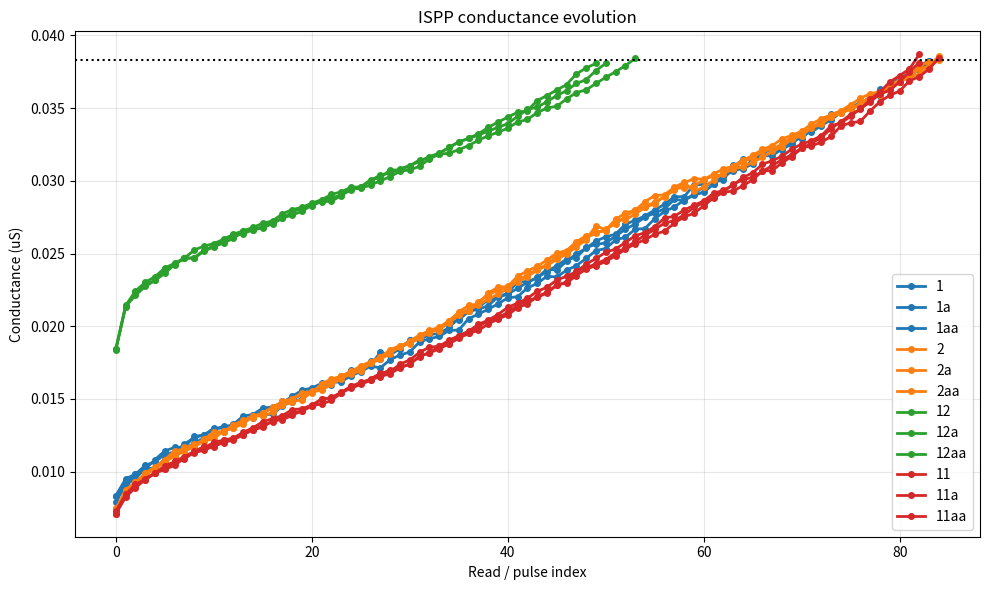

Python code for this plot:
import re
import matplotlib.pyplot as plt

runs = {
"1":"""
Current conductance: 0.000000007942950
Current conductance: 0.000000009062776
Current conductance: 0.000000009557583
Current conductance: 0.000000010208645
Current conductance: 0.000000010260730
Current conductance: 0.000000010859707
Current conductance: 0.000000011302427
Current conductance: 0.000000011562854
Current conductance: 0.000000011979532
Current conductance: 0.000000012318084
Current conductance: 0.000000012578509
Current conductance: 0.000000012760806
Current conductance: 0.000000013203529
Current conductance: 0.000000013385824
Current conductance: 0.000000013880633
Current conductance: 0.000000013906674
Current conductance: 0.000000013958759
Current conductance: 0.000000014531694
Current conductance: 0.000000014818159
Current conductance: 0.000000015000458
Current conductance: 0.000000015573391
Current conductance: 0.000000015677562
Current conductance: 0.000000016146325
Current conductance: 0.000000016172370
Current conductance: 0.000000016615090
Current conductance: 0.000000016875514
Current conductance: 0.000000017266151
Current conductance: 0.000000017135941
Current conductance: 0.000000017708873
Current conductance: 0.000000018021383
Current conductance: 0.000000018229724
Current conductance: 0.000000018932869
Current conductance: 0.000000019141208
Current conductance: 0.000000019297463
Current conductance: 0.000000019714143
Current conductance: 0.000000019740185
Current conductance: 0.000000020521460
Current conductance: 0.000000020833969
Current conductance: 0.000000021172520
Current conductance: 0.000000021537115
Current conductance: 0.000000021953795
Current conductance: 0.000000022031921
Current conductance: 0.000000022630898
Current conductance: 0.000000022943409
Current conductance: 0.000000023438215
Current conductance: 0.000000023386132
Current conductance: 0.000000023854895
Current conductance: 0.000000024167404
Current conductance: 0.000000024662210
Current conductance: 0.000000025209104
Current conductance: 0.000000025339315
Current conductance: 0.000000025938292
Current conductance: 0.000000026120588
Current conductance: 0.000000026667481
Current conductance: 0.000000026719565
Current conductance: 0.000000027396668
Current conductance: 0.000000027891478
Current conductance: 0.000000028203985
Current conductance: 0.000000028672751
Current conductance: 0.000000029011302
Current conductance: 0.000000029219642
Current conductance: 0.000000029766534
Current conductance: 0.000000030287385
Current conductance: 0.000000030678024
Current conductance: 0.000000030860317
Current conductance: 0.000000031433249
Current conductance: 0.000000031719718
Current conductance: 0.000000031719718
Current conductance: 0.000000032214526
Current conductance: 0.000000032500989
Current conductance: 0.000000033178097
Current conductance: 0.000000033360394
Current conductance: 0.000000033803115
Current conductance: 0.000000034193754
Current conductance: 0.000000034740648
Current conductance: 0.000000035105238
Current conductance: 0.000000035339621
Current conductance: 0.000000035574004
Current conductance: 0.000000036329233
Current conductance: 0.000000036381319
Current conductance: 0.000000036928210
Current conductance: 0.000000037162589
Current conductance: 0.000000037917825
Current conductance: 0.000000038256378
""",
"1a":"""
Current conductance: 0.000000008307545
Current conductance: 0.000000009192989
Current conductance: 0.000000009818008
Current conductance: 0.000000010443028
Current conductance: 0.000000010677409
Current conductance: 0.000000011198258
Current conductance: 0.000000011354513
Current conductance: 0.000000011901405
Current conductance: 0.000000012344127
Current conductance: 0.000000012526424
Current conductance: 0.000000012891019
Current conductance: 0.000000013125400
Current conductance: 0.000000013177486
Current conductance: 0.000000013646250
Current conductance: 0.000000013672293
Current conductance: 0.000000014219184
Current conductance: 0.000000014375440
Current conductance: 0.000000014844204
Current conductance: 0.000000014922330
Current conductance: 0.000000015365053
Current conductance: 0.000000015599435
Current conductance: 0.000000015937987
Current conductance: 0.000000015990071
Current conductance: 0.000000016563007
Current conductance: 0.000000016745302
Current conductance: 0.000000017161982
Current conductance: 0.000000017578662
Current conductance: 0.000000017734918
Current conductance: 0.000000018255765
Current conductance: 0.000000018464105
Current conductance: 0.000000019037039
Current conductance: 0.000000019063084
Current conductance: 0.000000019453719
Current conductance: 0.000000019479762
Current conductance: 0.000000019922483
Current conductance: 0.000000020547501
Current conductance: 0.000000021068351
Current conductance: 0.000000021302734
Current conductance: 0.000000021823583
Current conductance: 0.000000021979837
Current conductance: 0.000000022214220
Current conductance: 0.000000022604855
Current conductance: 0.000000023021537
Current conductance: 0.000000023360087
Current conductance: 0.000000023750726
Current conductance: 0.000000024167404
Current conductance: 0.000000024610127
Current conductance: 0.000000024714296
Current conductance: 0.000000025417444
Current conductance: 0.000000025625782
Current conductance: 0.000000025729952
Current conductance: 0.000000026198718
Current conductance: 0.000000026667481
Current conductance: 0.000000027032078
Current conductance: 0.000000027500837
Current conductance: 0.000000027787305
Current conductance: 0.000000028073774
Current conductance: 0.000000028724834
Current conductance: 0.000000028646708
Current conductance: 0.000000029089431
Current conductance: 0.000000029584237
Current conductance: 0.000000029948829
Current conductance: 0.000000030026957
Current conductance: 0.000000031068655
Current conductance: 0.000000030834272
Current conductance: 0.000000031172824
Current conductance: 0.000000031849929
Current conductance: 0.000000032240568
Current conductance: 0.000000032110357
Current conductance: 0.000000032683289
Current conductance: 0.000000033282266
Current conductance: 0.000000033516645
Current conductance: 0.000000033933329
Current conductance: 0.000000034219791
Current conductance: 0.000000034714599
Current conductance: 0.000000035027110
Current conductance: 0.000000035157324
Current conductance: 0.000000035678173
Current conductance: 0.000000035860470
Current conductance: 0.000000036381319
Current conductance: 0.000000036797999
Current conductance: 0.000000037136552
Current conductance: 0.000000037709487
Current conductance: 0.000000038256378
""",
"1aa":"""
Current conductance: 0.000000008359630
Current conductance: 0.000000009505499
Current conductance: 0.000000009844051
Current conductance: 0.000000010182602
Current conductance: 0.000000010833664
Current conductance: 0.000000011432641
Current conductance: 0.000000011667023
Current conductance: 0.000000011693066
Current conductance: 0.000000012422254
Current conductance: 0.000000012526424
Current conductance: 0.000000012995188
Current conductance: 0.000000012995188
Current conductance: 0.000000013255613
Current conductance: 0.000000013828547
Current conductance: 0.000000013932717
Current conductance: 0.000000014375440
Current conductance: 0.000000014453565
Current conductance: 0.000000014740034
Current conductance: 0.000000015182755
Current conductance: 0.000000015599435
Current conductance: 0.000000015755690
Current conductance: 0.000000016068199
Current conductance: 0.000000016172370
Current conductance: 0.000000016328624
Current conductance: 0.000000016979685
Current conductance: 0.000000017135941
Current conductance: 0.000000017344279
Current conductance: 0.000000018203682
Current conductance: 0.000000018021383
Current conductance: 0.000000018464105
Current conductance: 0.000000019037039
Current conductance: 0.000000019193294
Current conductance: 0.000000019583931
Current conductance: 0.000000019896442
Current conductance: 0.000000020208949
Current conductance: 0.000000020443332
Current conductance: 0.000000021016266
Current conductance: 0.000000021172520
Current conductance: 0.000000021406903
Current conductance: 0.000000022031921
Current conductance: 0.000000022266304
Current conductance: 0.000000023073621
Current conductance: 0.000000023047578
Current conductance: 0.000000023308003
Current conductance: 0.000000023933023
Current conductance: 0.000000023854895
Current conductance: 0.000000024479913
Current conductance: 0.000000024974721
Current conductance: 0.000000025365358
Current conductance: 0.000000025860164
Current conductance: 0.000000026146632
Current conductance: 0.000000026328928
Current conductance: 0.000000027006031
Current conductance: 0.000000027292501
Current conductance: 0.000000027578965
Current conductance: 0.000000027995645
Current conductance: 0.000000028386282
Current conductance: 0.000000028907131
Current conductance: 0.000000028907131
Current conductance: 0.000000029714448
Current conductance: 0.000000029740491
Current conductance: 0.000000029792577
Current conductance: 0.000000030469682
Current conductance: 0.000000030912403
Current conductance: 0.000000031485339
Current conductance: 0.000000031433249
Current conductance: 0.000000032110357
Current conductance: 0.000000032084312
Current conductance: 0.000000032448906
Current conductance: 0.000000032891627
Current conductance: 0.000000032865586
Current conductance: 0.000000033594777
Current conductance: 0.000000034037498
Current conductance: 0.000000034584389
Current conductance: 0.000000034740648
Current conductance: 0.000000035105238
Current conductance: 0.000000035261493
Current conductance: 0.000000035782342
Current conductance: 0.000000036068812
Current conductance: 0.000000036719872
Current conductance: 0.000000037006341
Current conductance: 0.000000037423018
Current conductance: 0.000000037605318
Current conductance: 0.000000038021994
""",
"2":"""
Current conductance: 0.000000007422102
Current conductance: 0.000000008750267
Current conductance: 0.000000009297159
Current conductance: 0.000000009896135
Current conductance: 0.000000010338858
Current conductance: 0.000000010833664
Current conductance: 0.000000011432641
Current conductance: 0.000000011562854
Current conductance: 0.000000011927447
Current conductance: 0.000000012109745
Current conductance: 0.000000012552467
Current conductance: 0.000000012786849
Current conductance: 0.000000013021230
Current conductance: 0.000000013489994
Current conductance: 0.000000013854589
Current conductance: 0.000000013828547
Current conductance: 0.000000014088971
Current conductance: 0.000000014557735
Current conductance: 0.000000014818159
Current conductance: 0.000000014948373
Current conductance: 0.000000015495266
Current conductance: 0.000000015599435
Current conductance: 0.000000016016113
Current conductance: 0.000000016380708
Current conductance: 0.000000016745302
Current conductance: 0.000000016927601
Current conductance: 0.000000017448448
Current conductance: 0.000000017734918
Current conductance: 0.000000018125553
Current conductance: 0.000000018620360
Current conductance: 0.000000018802659
Current conductance: 0.000000019193294
Current conductance: 0.000000019557890
Current conductance: 0.000000019896442
Current conductance: 0.000000020208949
Current conductance: 0.000000020781885
Current conductance: 0.000000021016266
Current conductance: 0.000000021693372
Current conductance: 0.000000022136092
Current conductance: 0.000000022500686
Current conductance: 0.000000022709026
Current conductance: 0.000000023073621
Current conductance: 0.000000023412174
Current conductance: 0.000000023854895
Current conductance: 0.000000024167404
Current conductance: 0.000000024610127
Current conductance: 0.000000024948680
Current conductance: 0.000000025469527
Current conductance: 0.000000025938292
Current conductance: 0.000000026927905
Current conductance: 0.000000026615398
Current conductance: 0.000000027344585
Current conductance: 0.000000027787305
Current conductance: 0.000000027969602
Current conductance: 0.000000028568580
Current conductance: 0.000000028985259
Current conductance: 0.000000029037341
Current conductance: 0.000000029558196
Current conductance: 0.000000029896746
Current conductance: 0.000000029271728
Current conductance: 0.000000029558196
Current conductance: 0.000000030026957
Current conductance: 0.000000030521765
Current conductance: 0.000000030808234
Current conductance: 0.000000030964486
Current conductance: 0.000000031276997
Current conductance: 0.000000031615549
Current conductance: 0.000000032032226
Current conductance: 0.000000032344740
Current conductance: 0.000000032865586
Current conductance: 0.000000033099965
Current conductance: 0.000000033672904
Current conductance: 0.000000034037498
Current conductance: 0.000000034402092
Current conductance: 0.000000034636471
Current conductance: 0.000000034948982
Current conductance: 0.000000035209410
Current conductance: 0.000000035678173
Current conductance: 0.000000036068812
Current conductance: 0.000000036303192
Current conductance: 0.000000036771954
Current conductance: 0.000000037214676
Current conductance: 0.000000037683439
Current conductance: 0.000000037865739
Current conductance: 0.000000038594926
""",
"2a":"""
Current conductance: 0.000000007370017
Current conductance: 0.000000008698183
Current conductance: 0.000000009271116
Current conductance: 0.000000009791965
Current conductance: 0.000000010182602
Current conductance: 0.000000010755537
Current conductance: 0.000000011172216
Current conductance: 0.000000011667023
Current conductance: 0.000000011797235
Current conductance: 0.000000012239957
Current conductance: 0.000000012734763
Current conductance: 0.000000012760806
Current conductance: 0.000000013203529
Current conductance: 0.000000013542080
Current conductance: 0.000000013672293
Current conductance: 0.000000014062929
Current conductance: 0.000000014427524
Current conductance: 0.000000014583779
Current conductance: 0.000000015026499
Current conductance: 0.000000015417136
Current conductance: 0.000000015521307
Current conductance: 0.000000015937987
Current conductance: 0.000000016094241
Current conductance: 0.000000016589048
Current conductance: 0.000000016849471
Current conductance: 0.000000017292194
Current conductance: 0.000000017552619
Current conductance: 0.000000017891171
Current conductance: 0.000000018281806
Current conductance: 0.000000018594319
Current conductance: 0.000000018984954
Current conductance: 0.000000019401634
Current conductance: 0.000000019688102
Current conductance: 0.000000019688102
Current conductance: 0.000000020339161
Current conductance: 0.000000020990225
Current conductance: 0.000000021432944
Current conductance: 0.000000021537115
Current conductance: 0.000000022292348
Current conductance: 0.000000022682984
Current conductance: 0.000000022735069
Current conductance: 0.000000023438215
Current conductance: 0.000000023802810
Current conductance: 0.000000024115320
Current conductance: 0.000000024558041
Current conductance: 0.000000025026806
Current conductance: 0.000000025209104
Current conductance: 0.000000025808079
Current conductance: 0.000000026224761
Current conductance: 0.000000026485184
Current conductance: 0.000000026537268
Current conductance: 0.000000027318542
Current conductance: 0.000000027318542
Current conductance: 0.000000027709177
Current conductance: 0.000000028177942
Current conductance: 0.000000028412325
Current conductance: 0.000000028959219
Current conductance: 0.000000029454025
Current conductance: 0.000000029532151
Current conductance: 0.000000029636318
Current conductance: 0.000000030079047
Current conductance: 0.000000030469682
Current conductance: 0.000000030808234
Current conductance: 0.000000031016572
Current conductance: 0.000000031407211
Current conductance: 0.000000031745763
Current conductance: 0.000000032162440
Current conductance: 0.000000032422864
Current conductance: 0.000000032891627
Current conductance: 0.000000033126014
Current conductance: 0.000000033412480
Current conductance: 0.000000033907284
Current conductance: 0.000000034271881
Current conductance: 0.000000034532302
Current conductance: 0.000000034818768
Current conductance: 0.000000035235448
Current conductance: 0.000000035678173
Current conductance: 0.000000035990684
Current conductance: 0.000000036120895
Current conductance: 0.000000036563613
Current conductance: 0.000000036928210
Current conductance: 0.000000037292807
Current conductance: 0.000000037865739
Current conductance: 0.000000038204295
""",
"2aa":"""
Current conductance: 0.000000007474187
Current conductance: 0.000000008567970
Current conductance: 0.000000009114862
Current conductance: 0.000000009870092
Current conductance: 0.000000010182602
Current conductance: 0.000000010677409
Current conductance: 0.000000011068046
Current conductance: 0.000000011406598
Current conductance: 0.000000011719107
Current conductance: 0.000000012109745
Current conductance: 0.000000012265999
Current conductance: 0.000000012812891
Current conductance: 0.000000013021230
Current conductance: 0.000000013281656
Current conductance: 0.000000013828547
Current conductance: 0.000000014010844
Current conductance: 0.000000014401481
Current conductance: 0.000000014844204
Current conductance: 0.000000015000458
Current conductance: 0.000000015339012
Current conductance: 0.000000015391095
Current conductance: 0.000000016042156
Current conductance: 0.000000016380708
Current conductance: 0.000000016563007
Current conductance: 0.000000016901557
Current conductance: 0.000000017188025
Current conductance: 0.000000017552619
Current conductance: 0.000000017891171
Current conductance: 0.000000018385977
Current conductance: 0.000000018672445
Current conductance: 0.000000018828700
Current conductance: 0.000000019297463
Current conductance: 0.000000019714143
Current conductance: 0.000000019922483
Current conductance: 0.000000020391248
Current conductance: 0.000000020912097
Current conductance: 0.000000021146478
Current conductance: 0.000000021458989
Current conductance: 0.000000021849626
Current conductance: 0.000000022214220
Current conductance: 0.000000022578815
Current conductance: 0.000000023125708
Current conductance: 0.000000023542386
Current conductance: 0.000000023906980
Current conductance: 0.000000024245532
Current conductance: 0.000000024844509
Current conductance: 0.000000025078890
Current conductance: 0.000000025651826
Current conductance: 0.000000026094549
Current conductance: 0.000000026381011
Current conductance: 0.000000026693524
Current conductance: 0.000000027032078
Current conductance: 0.000000027526882
Current conductance: 0.000000028021688
Current conductance: 0.000000028230032
Current conductance: 0.000000028516494
Current conductance: 0.000000028907131
Current conductance: 0.000000029349858
Current conductance: 0.000000029844660
Current conductance: 0.000000030157171
Current conductance: 0.000000030105085
Current conductance: 0.000000030313426
Current conductance: 0.000000030443637
Current conductance: 0.000000030886362
Current conductance: 0.000000031303038
Current conductance: 0.000000031589508
Current conductance: 0.000000032032226
Current conductance: 0.000000032188481
Current conductance: 0.000000032527037
Current conductance: 0.000000033021841
Current conductance: 0.000000033282266
Current conductance: 0.000000033646860
Current conductance: 0.000000033881243
Current conductance: 0.000000034402092
Current conductance: 0.000000034662516
Current conductance: 0.000000034948982
Current conductance: 0.000000035313576
Current conductance: 0.000000035808387
Current conductance: 0.000000035912553
Current conductance: 0.000000036303192
Current conductance: 0.000000036797999
Current conductance: 0.000000037162589
Current conductance: 0.000000037292807
Current conductance: 0.000000037839698
Current conductance: 0.000000038308464
""",
"12":"""
Current conductance: 0.000000018385977
Current conductance: 0.000000021354818
Current conductance: 0.000000022136092
Current conductance: 0.000000022735069
Current conductance: 0.000000023151749
Current conductance: 0.000000023646555
Current conductance: 0.000000024245532
Current conductance: 0.000000024662210
Current conductance: 0.000000024714296
Current conductance: 0.000000025235146
Current conductance: 0.000000025521611
Current conductance: 0.000000025938292
Current conductance: 0.000000026224761
Current conductance: 0.000000026354972
Current conductance: 0.000000026641438
Current conductance: 0.000000026849778
Current conductance: 0.000000027162288
Current conductance: 0.000000027422715
Current conductance: 0.000000027865434
Current conductance: 0.000000028099814
Current conductance: 0.000000028256071
Current conductance: 0.000000028646708
Current conductance: 0.000000028829001
Current conductance: 0.000000029011302
Current conductance: 0.000000029375897
Current conductance: 0.000000029558196
Current conductance: 0.000000030000916
Current conductance: 0.000000030417596
Current conductance: 0.000000030521765
Current conductance: 0.000000030834272
Current conductance: 0.000000031042614
Current conductance: 0.000000031433249
Current conductance: 0.000000031563463
Current conductance: 0.000000031875974
Current conductance: 0.000000032292650
Current conductance: 0.000000032683289
Current conductance: 0.000000032917672
Current conductance: 0.000000033230179
Current conductance: 0.000000033672904
Current conductance: 0.000000034037498
Current conductance: 0.000000034376050
Current conductance: 0.000000034714599
Current conductance: 0.000000034818768
Current conductance: 0.000000035521918
Current conductance: 0.000000035860470
Current conductance: 0.000000036251105
Current conductance: 0.000000036615699
Current conductance: 0.000000037344890
Current conductance: 0.000000037761570
Current conductance: 0.000000038074077
""",
"12a":"""
Current conductance: 0.000000018438064
Current conductance: 0.000000021432944
Current conductance: 0.000000022422560
Current conductance: 0.000000023021537
Current conductance: 0.000000023412174
Current conductance: 0.000000024011150
Current conductance: 0.000000024323658
Current conductance: 0.000000024688253
Current conductance: 0.000000025235146
Current conductance: 0.000000025521611
Current conductance: 0.000000025677867
Current conductance: 0.000000025990376
Current conductance: 0.000000026328928
Current conductance: 0.000000026563312
Current conductance: 0.000000026797691
Current conductance: 0.000000027084161
Current conductance: 0.000000027240414
Current conductance: 0.000000027735222
Current conductance: 0.000000028021688
Current conductance: 0.000000028177942
Current conductance: 0.000000028464411
Current conductance: 0.000000028698791
Current conductance: 0.000000029063388
Current conductance: 0.000000029245681
Current conductance: 0.000000029558196
Current conductance: 0.000000029584237
Current conductance: 0.000000030079047
Current conductance: 0.000000030209257
Current conductance: 0.000000030756148
Current conductance: 0.000000030730106
Current conductance: 0.000000031042614
Current conductance: 0.000000031329083
Current conductance: 0.000000031667632
Current conductance: 0.000000031902015
Current conductance: 0.000000032292650
Current conductance: 0.000000032657248
Current conductance: 0.000000032917672
Current conductance: 0.000000033152052
Current conductance: 0.000000033412480
Current conductance: 0.000000033672904
Current conductance: 0.000000033933329
Current conductance: 0.000000034428133
Current conductance: 0.000000034922941
Current conductance: 0.000000035053155
Current conductance: 0.000000035443790
Current conductance: 0.000000035860470
Current conductance: 0.000000036199022
Current conductance: 0.000000036693830
Current conductance: 0.000000036954251
Current conductance: 0.000000037579269
Current conductance: 0.000000038074077
""",
"12aa":"""
Current conductance: 0.000000018438064
Current conductance: 0.000000021380860
Current conductance: 0.000000022188177
Current conductance: 0.000000022891324
Current conductance: 0.000000023151749
Current conductance: 0.000000023933023
Current conductance: 0.000000024297616
Current conductance: 0.000000024688253
Current conductance: 0.000000024688253
Current conductance: 0.000000025157018
Current conductance: 0.000000025469527
Current conductance: 0.000000025729952
Current conductance: 0.000000026042461
Current conductance: 0.000000026537268
Current conductance: 0.000000026615398
Current conductance: 0.000000026771648
Current conductance: 0.000000027058118
Current conductance: 0.000000027422715
Current conductance: 0.000000027657094
Current conductance: 0.000000027891478
Current conductance: 0.000000028334201
Current conductance: 0.000000028568580
Current conductance: 0.000000028594622
Current conductance: 0.000000028985259
Current conductance: 0.000000029454025
Current conductance: 0.000000029480068
Current conductance: 0.000000029714448
Current conductance: 0.000000030000916
Current conductance: 0.000000030287385
Current conductance: 0.000000030651975
Current conductance: 0.000000030756148
Current conductance: 0.000000030990531
Current conductance: 0.000000031511380
Current conductance: 0.000000031823888
Current conductance: 0.000000031902015
Current conductance: 0.000000032136398
Current conductance: 0.000000032422864
Current conductance: 0.000000032787458
Current conductance: 0.000000033099965
Current conductance: 0.000000033334352
Current conductance: 0.000000033620818
Current conductance: 0.000000034037498
Current conductance: 0.000000034219791
Current conductance: 0.000000034688558
Current conductance: 0.000000035001069
Current conductance: 0.000000035131279
Current conductance: 0.000000035626087
Current conductance: 0.000000036068812
Current conductance: 0.000000036251105
Current conductance: 0.000000036693830
Current conductance: 0.000000037110510
Current conductance: 0.000000037501145
Current conductance: 0.000000037917825
Current conductance: 0.000000038412630
""",
"11":"""
Current conductance: 0.000000007291889
Current conductance: 0.000000008437757
Current conductance: 0.000000009140903
Current conductance: 0.000000009453413
Current conductance: 0.000000009896135
Current conductance: 0.000000010416985
Current conductance: 0.000000010677409
Current conductance: 0.000000010885748
Current conductance: 0.000000011380556
Current conductance: 0.000000011745151
Current conductance: 0.000000011693066
Current conductance: 0.000000012161829
Current conductance: 0.000000012265999
Current conductance: 0.000000012552467
Current conductance: 0.000000012891019
Current conductance: 0.000000013177486
Current conductance: 0.000000013437910
Current conductance: 0.000000013724377
Current conductance: 0.000000014036887
Current conductance: 0.000000014167100
Current conductance: 0.000000014531694
Current conductance: 0.000000014661905
Current conductance: 0.000000014896289
Current conductance: 0.000000015417136
Current conductance: 0.000000015859859
Current conductance: 0.000000016146325
Current conductance: 0.000000016328624
Current conductance: 0.000000016536964
Current conductance: 0.000000016745302
Current conductance: 0.000000017135941
Current conductance: 0.000000017396365
Current conductance: 0.000000017917213
Current conductance: 0.000000018177637
Current conductance: 0.000000018438064
Current conductance: 0.000000018802659
Current conductance: 0.000000019167253
Current conductance: 0.000000019505803
Current conductance: 0.000000019714143
Current conductance: 0.000000020156865
Current conductance: 0.000000020495419
Current conductance: 0.000000020781885
Current conductance: 0.000000021276691
Current conductance: 0.000000021537115
Current conductance: 0.000000022031921
Current conductance: 0.000000022344432
Current conductance: 0.000000022839238
Current conductance: 0.000000022969452
Current conductance: 0.000000023490301
Current conductance: 0.000000023933023
Current conductance: 0.000000024167404
Current conductance: 0.000000024453872
Current conductance: 0.000000024844509
Current conductance: 0.000000025287230
Current conductance: 0.000000025677867
Current conductance: 0.000000025938292
Current conductance: 0.000000026328928
Current conductance: 0.000000026537268
Current conductance: 0.000000027084161
Current conductance: 0.000000027526882
Current conductance: 0.000000027761265
Current conductance: 0.000000028282114
Current conductance: 0.000000028829001
Current conductance: 0.000000029219642
Current conductance: 0.000000029297768
Current conductance: 0.000000029662365
Current conductance: 0.000000030079047
Current conductance: 0.000000030678024
Current conductance: 0.000000030704062
Current conductance: 0.000000031250952
Current conductance: 0.000000031667632
Current conductance: 0.000000032240568
Current conductance: 0.000000032579120
Current conductance: 0.000000032969755
Current conductance: 0.000000033594777
Current conductance: 0.000000034063540
Current conductance: 0.000000034558347
Current conductance: 0.000000034922941
Current conductance: 0.000000035600046
Current conductance: 0.000000036120895
Current conductance: 0.000000036797999
Current conductance: 0.000000037240721
Current conductance: 0.000000037683439
Current conductance: 0.000000038699095
""",
"11a":"""
Current conductance: 0.000000007109592
Current conductance: 0.000000008437757
Current conductance: 0.000000009036733
Current conductance: 0.000000009531542
Current conductance: 0.000000009922178
Current conductance: 0.000000010156560
Current conductance: 0.000000010703451
Current conductance: 0.000000011042004
Current conductance: 0.000000011406598
Current conductance: 0.000000011614937
Current conductance: 0.000000012031617
Current conductance: 0.000000012161829
Current conductance: 0.000000012318084
Current conductance: 0.000000012708722
Current conductance: 0.000000013021230
Current conductance: 0.000000013437910
Current conductance: 0.000000013646250
Current conductance: 0.000000013854589
Current conductance: 0.000000014271269
Current conductance: 0.000000014323354
Current conductance: 0.000000014583779
Current conductance: 0.000000015000458
Current conductance: 0.000000015052542
Current conductance: 0.000000015469222
Current conductance: 0.000000015859859
Current conductance: 0.000000016068199
Current conductance: 0.000000016380708
Current conductance: 0.000000016771347
Current conductance: 0.000000016875514
Current conductance: 0.000000017396365
Current conductance: 0.000000017682831
Current conductance: 0.000000018203682
Current conductance: 0.000000018568276
Current conductance: 0.000000018620360
Current conductance: 0.000000019037039
Current conductance: 0.000000019349548
Current conductance: 0.000000019662060
Current conductance: 0.000000020130823
Current conductance: 0.000000020417289
Current conductance: 0.000000020807926
Current conductance: 0.000000021302734
Current conductance: 0.000000021589200
Current conductance: 0.000000021927754
Current conductance: 0.000000022396517
Current conductance: 0.000000022682984
Current conductance: 0.000000023177792
Current conductance: 0.000000023438215
Current conductance: 0.000000023750726
Current conductance: 0.000000024271573
Current conductance: 0.000000024662210
Current conductance: 0.000000025078890
Current conductance: 0.000000025313273
Current conductance: 0.000000025755993
Current conductance: 0.000000026224761
Current conductance: 0.000000026433101
Current conductance: 0.000000026849778
Current conductance: 0.000000027448754
Current conductance: 0.000000027552925
Current conductance: 0.000000027995645
Current conductance: 0.000000028308154
Current conductance: 0.000000028620665
Current conductance: 0.000000029141514
Current conductance: 0.000000029349858
Current conductance: 0.000000029688408
Current conductance: 0.000000030235295
Current conductance: 0.000000030547806
Current conductance: 0.000000031146783
Current conductance: 0.000000031381166
Current conductance: 0.000000031693677
Current conductance: 0.000000032188481
Current conductance: 0.000000032527037
Current conductance: 0.000000032761417
Current conductance: 0.000000033099965
Current conductance: 0.000000033777074
Current conductance: 0.000000033985412
Current conductance: 0.000000034428133
Current conductance: 0.000000034975027
Current conductance: 0.000000035417745
Current conductance: 0.000000035990684
Current conductance: 0.000000036225064
Current conductance: 0.000000036824041
Current conductance: 0.000000037501145
Current conductance: 0.000000038126167
""",
"11aa":"""
Current conductance: 0.000000007109592
Current conductance: 0.000000008255460
Current conductance: 0.000000008906522
Current conductance: 0.000000009453413
Current conductance: 0.000000009922178
Current conductance: 0.000000010156560
Current conductance: 0.000000010443028
Current conductance: 0.000000010937834
Current conductance: 0.000000011302427
Current conductance: 0.000000011484726
Current conductance: 0.000000011745151
Current conductance: 0.000000012005575
Current conductance: 0.000000012187872
Current conductance: 0.000000012552467
Current conductance: 0.000000012891019
Current conductance: 0.000000013047274
Current conductance: 0.000000013516039
Current conductance: 0.000000013568123
Current conductance: 0.000000013880633
Current conductance: 0.000000014193141
Current conductance: 0.000000014505651
Current conductance: 0.000000014974415
Current conductance: 0.000000015104629
Current conductance: 0.000000015443181
Current conductance: 0.000000015729647
Current conductance: 0.000000016016113
Current conductance: 0.000000016276537
Current conductance: 0.000000016693217
Current conductance: 0.000000017005728
Current conductance: 0.000000017188025
Current conductance: 0.000000017396365
Current conductance: 0.000000017943256
Current conductance: 0.000000018177637
Current conductance: 0.000000018620360
Current conductance: 0.000000018750573
Current conductance: 0.000000019297463
Current conductance: 0.000000019557890
Current conductance: 0.000000019974568
Current conductance: 0.000000020391248
Current conductance: 0.000000020573543
Current conductance: 0.000000020964182
Current conductance: 0.000000021458989
Current conductance: 0.000000021745457
Current conductance: 0.000000021979837
Current conductance: 0.000000022292348
Current conductance: 0.000000022813197
Current conductance: 0.000000023047578
Current conductance: 0.000000023802810
Current conductance: 0.000000024011150
Current conductance: 0.000000024297616
Current conductance: 0.000000024584084
Current conductance: 0.000000025052849
Current conductance: 0.000000025365358
Current conductance: 0.000000025834122
Current conductance: 0.000000026250801
Current conductance: 0.000000026667481
Current conductance: 0.000000027084161
Current conductance: 0.000000027266458
Current conductance: 0.000000027657094
Current conductance: 0.000000028177942
Current conductance: 0.000000028490454
Current conductance: 0.000000028881091
Current conductance: 0.000000029245681
Current conductance: 0.000000029766534
Current conductance: 0.000000030079047
Current conductance: 0.000000030235295
Current conductance: 0.000000030651975
Current conductance: 0.000000031042614
Current conductance: 0.000000031459294
Current conductance: 0.000000031797846
Current conductance: 0.000000032266609
Current conductance: 0.000000032396823
Current conductance: 0.000000032657248
Current conductance: 0.000000033047883
Current conductance: 0.000000033777074
Current conductance: 0.000000033985412
Current conductance: 0.000000034089581
Current conductance: 0.000000034818768
Current conductance: 0.000000035443790
Current conductance: 0.000000035886512
Current conductance: 0.000000036172981
Current conductance: 0.000000036876127
Current conductance: 0.000000037162589
Current conductance: 0.000000037683439
Current conductance: 0.000000038464716
"""

    # Add more cells like this:
    # "R7 C3": """
    # Current resistance: 9000000.00
    # Current resistance: 8500000.00
    # Current resistance: 8100000.00
    # """,
}


def parse_conductance_block(text):
    conductances_uS = []

    for line in text.splitlines():
        line = line.strip()
        if not line:
            continue

        m = re.search(r"Current resistance:\s*([-+]?\d*\.?\d+)", line)
        if m:
            resistance = float(m.group(1))
            if resistance > 0:
                conductances_uS.append(1e6 / resistance)
            else:
                conductances_uS.append(float("nan"))
            continue

        m = re.search(r"Current conductance:\s*([-+]?\d*\.?\d+(?:[eE][-+]?\d+)?)", line)
        if m:
            conductance_siemens = float(m.group(1))
            conductances_uS.append(conductance_siemens * 1e6)
            continue

        m = re.fullmatch(r"[-+]?\d*\.?\d+(?:[eE][-+]?\d+)?", line)
        if m:
            resistance = float(line)
            if resistance > 0:
                conductances_uS.append(1e6 / resistance)
            else:
                conductances_uS.append(float("nan"))

    return conductances_uS


plt.figure(figsize=(10, 6))

color_cycle = plt.rcParams["axes.prop_cycle"].by_key()["color"]
group_colors = {}


def color_for_label(label):
    m = re.match(r"\d+", label)
    group = m.group(0) if m else label

    if group not in group_colors:
        group_colors[group] = color_cycle[len(group_colors) % len(color_cycle)]

    return group_colors[group]


for label, text in runs.items():
    conductances_uS = parse_conductance_block(text)

    x = range(len(conductances_uS))
    plt.plot(
        x,
        conductances_uS,
        marker="o",
        linewidth=2,
        markersize=4,
        color=color_for_label(label),
        label=label,
    )

plt.axhline(0.0383, color="black", linestyle=":", linewidth=1.5)
plt.xlabel("Read / pulse index")
plt.ylabel("Conductance (uS)")
plt.title("ISPP conductance evolution")
plt.grid(True, alpha=0.3)
plt.legend()
plt.tight_layout()
plt.show()
